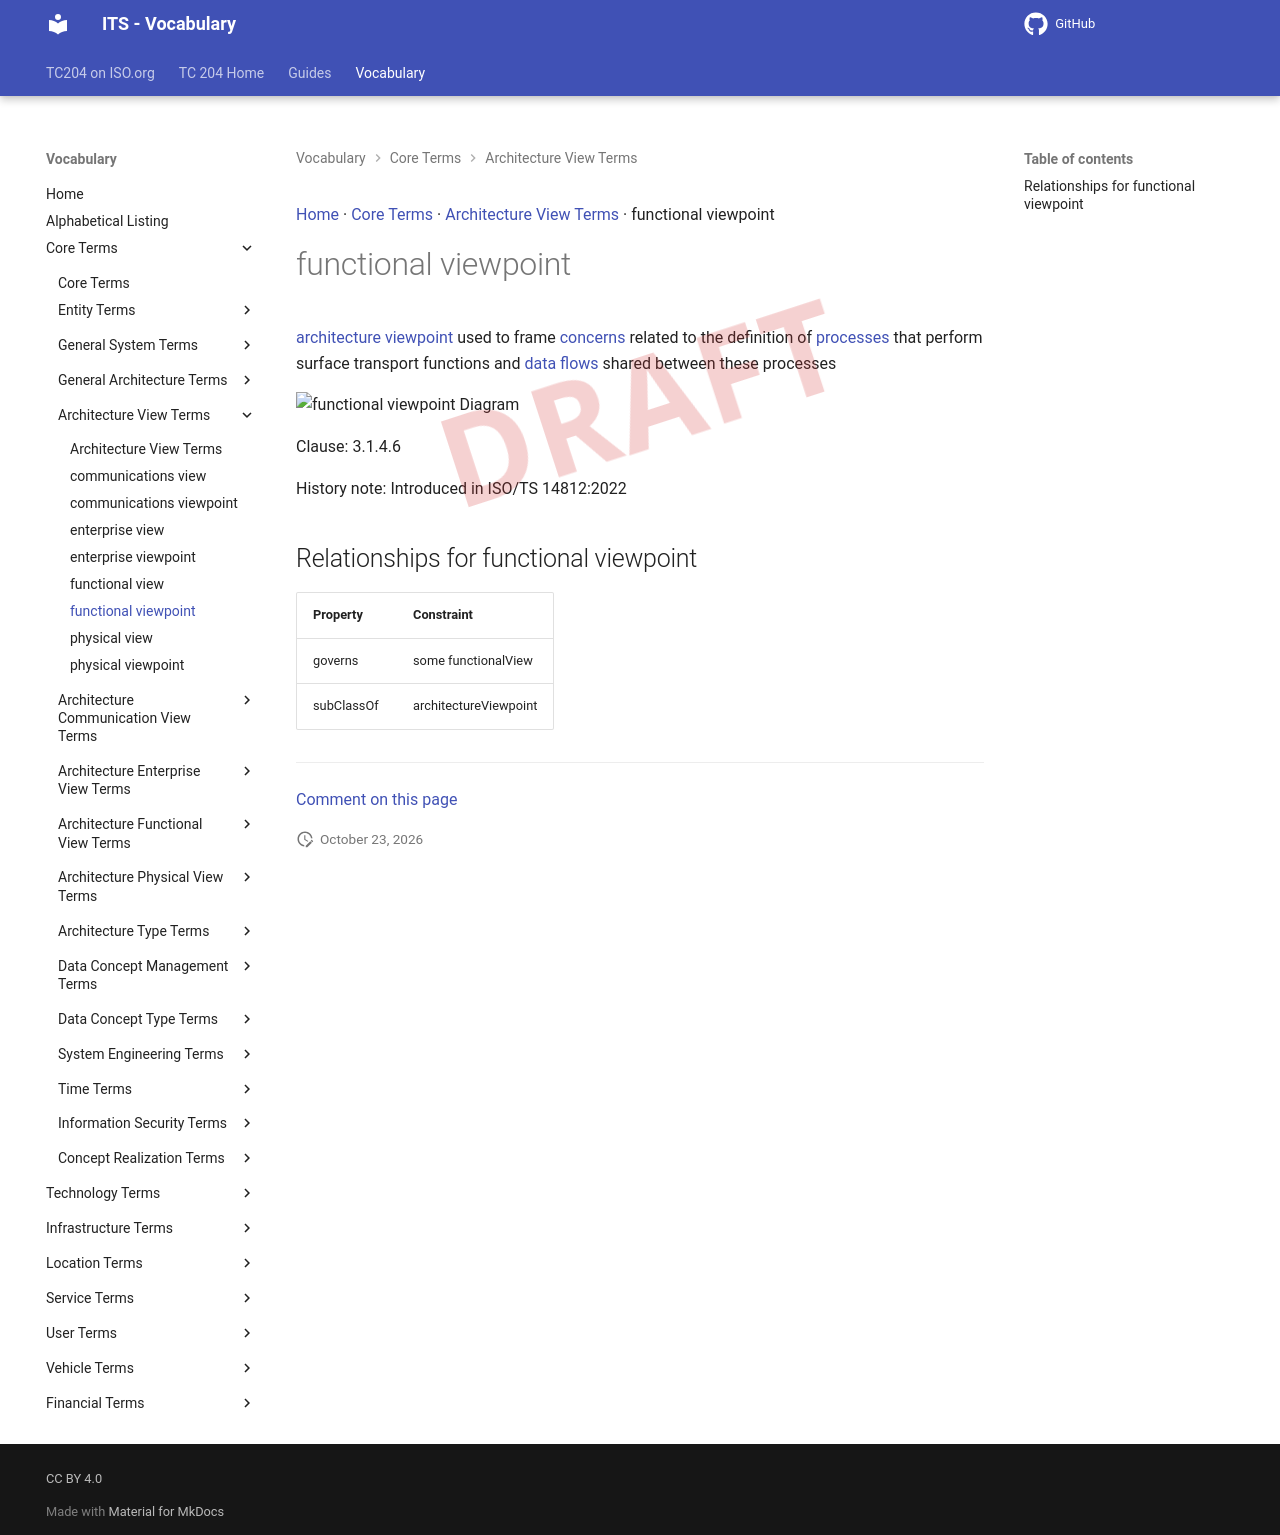

repository: ISO-TC204/iso14812 · page: v1.1.2-alpha.5/terms/functional viewpoint/index.html · generator: mkdocs

[Home](../index.md) · [Core Terms](groups/Core Terms.md) · [Architecture View Terms](patterns/Architecture View Terms.md) · functional viewpoint

# functional viewpoint

<div class="draft4-watermark" aria-hidden="true"></div>

[architecture viewpoint](architecture viewpoint.md) used to frame [concerns](concern.md) related to the definition of [processes](process.md) that perform surface transport functions and [data flows](data flow.md) shared between these processes

<object type="image/svg+xml" data="../../diagrams/functional viewpoint.dot.svg">
    <img alt="functional viewpoint Diagram" src="../../diagrams/functional viewpoint.dot.png" /> <!-- Fallback for non-SVG browsers -->
</object>

Clause: 3.1.4.6

History note: Introduced in ISO/TS 14812:2022

## Relationships for functional viewpoint

| Property | Constraint |
| --- | --- |
| governs | some functionalView |
| subClassOf | architectureViewpoint |


---

[Comment on this page](https://github.com/ISO-TC204/iso14812/issues/new?template=page-feedback.yml&title=%5BPage+feedback%5D+functional+viewpoint&page-title=functional+viewpoint&page-path=terms%2Ffunctional+viewpoint.md)
